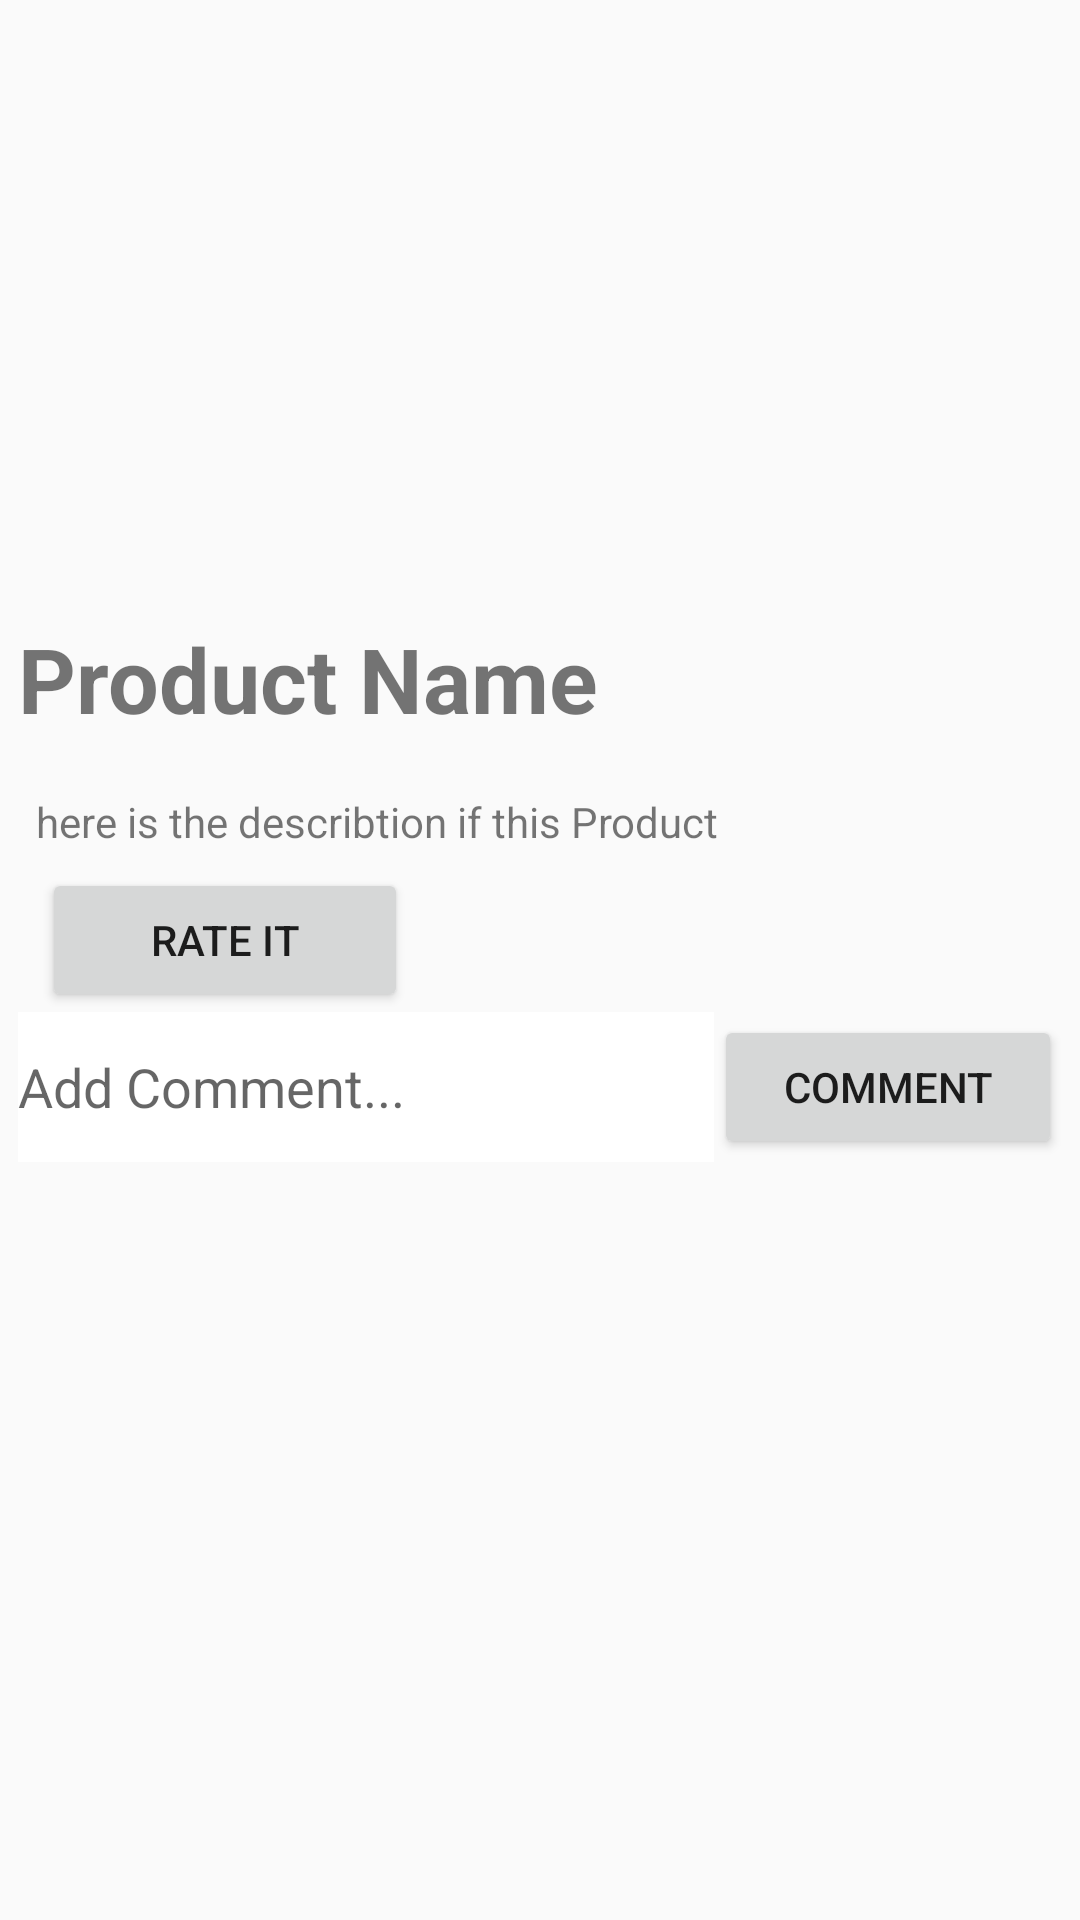

The Android layout XML behind this screen, and the referenced resources:
<!-- AndroidManifest.xml: application theme AppTheme -->
<!-- res/layout/activity_one_product.xml -->
<?xml version="1.0" encoding="utf-8"?>

<ScrollView xmlns:android="http://schemas.android.com/apk/res/android"
    xmlns:app="http://schemas.android.com/apk/res-auto"
    xmlns:tools="http://schemas.android.com/tools"
    android:layout_width="match_parent"
    android:layout_height="match_parent"
    android:padding="6dp">

    <LinearLayout
        android:layout_width="match_parent"
        android:layout_height="match_parent"
        android:orientation="vertical">
        <RelativeLayout
            android:layout_width="wrap_content"
            android:layout_height="0dp"
            android:layout_weight="1">

            <ImageView
                android:id="@+id/product_details_image"
                android:layout_width="match_parent"
                android:layout_height="200dp"
                android:src="@drawable/no_image"
                /><TextView
            android:layout_width="wrap_content"
            android:layout_height="wrap_content"
            android:text="Product Name"
            android:id="@+id/product_details_name"
            android:textSize="30sp"
            android:textStyle="bold"
            android:layout_below="@id/product_details_image"
            />
        </RelativeLayout>

        <LinearLayout
            android:layout_marginTop="12dp"
            android:layout_width="match_parent"
            android:layout_height="match_parent"
            android:orientation="vertical">

            <TextView
                android:padding="6dp"
                android:layout_width="match_parent"
                android:layout_height="wrap_content"
                android:id="@+id/Description"
                android:text="here is the describtion if this Product"/>
            <LinearLayout
                android:layout_width="match_parent"
                android:layout_height="wrap_content"
                android:orientation="horizontal">

                <RatingBar
                    android:id="@+id/product_rate"
                    style="@style/RateBar"
                    android:layout_width="wrap_content"
                    android:layout_height="wrap_content"
                    android:layout_gravity="center_vertical"
                    android:numStars="5"
                    android:stepSize="1" />

                <Button
                    android:layout_width="122dp"
                    android:layout_height="wrap_content"
                    android:layout_marginLeft="8dp"
                    android:onClick="changeRate"
                    android:text="@string/rate_it" />
            </LinearLayout>

            <LinearLayout
                android:layout_width="match_parent"
                android:layout_height="wrap_content"
                android:orientation="horizontal">
                <EditText
                    android:layout_width="0dp"
                    android:layout_height="50dp"
                    android:layout_weight="2"
                    android:background="#ffffff"
                    android:id="@+id/commentText"
                    android:layout_gravity="center"
                    android:hint="Add Comment..."/>
                <Button
                    android:layout_width="0dp"
                    android:layout_weight="1"
                    android:layout_gravity="center"
                    android:onClick="AddComment"
                    android:layout_height="wrap_content"
                    android:text="Comment"/>

            </LinearLayout>

            <android.support.v7.widget.RecyclerView
                android:layout_width="match_parent"
                android:layout_height="match_parent"
                android:id="@+id/comment_list">
            </android.support.v7.widget.RecyclerView>
        </LinearLayout>
    </LinearLayout>

</ScrollView>
<!-- resources referenced by this layout -->
<resources>
  <string name="rate_it">Rate IT</string>
  <style name="RateBar" parent="@android:style/Widget.RatingBar">
          
          <item name="android:progressDrawable">@drawable/customratingstars</item>
          <item name="android:minHeight">30dp</item>
          <item name="android:maxHeight">50dip</item>
      </style>
  <style name="AppTheme" parent="Theme.AppCompat.Light.DarkActionBar">
          
          <item name="colorPrimary">@color/colorPrimary</item>
          <item name="colorPrimaryDark">@color/colorPrimaryDark</item>
          <item name="colorAccent">@color/colorAccent</item>
      </style>
  <!-- not gathered from this repository: default colours our renderer supplied (Android Studio template values) -->
  <color name="colorPrimary">#FF6200EE</color>
  <color name="colorPrimaryDark">#FF3700B3</color>
  <color name="colorAccent">#FF03DAC5</color>
</resources>
